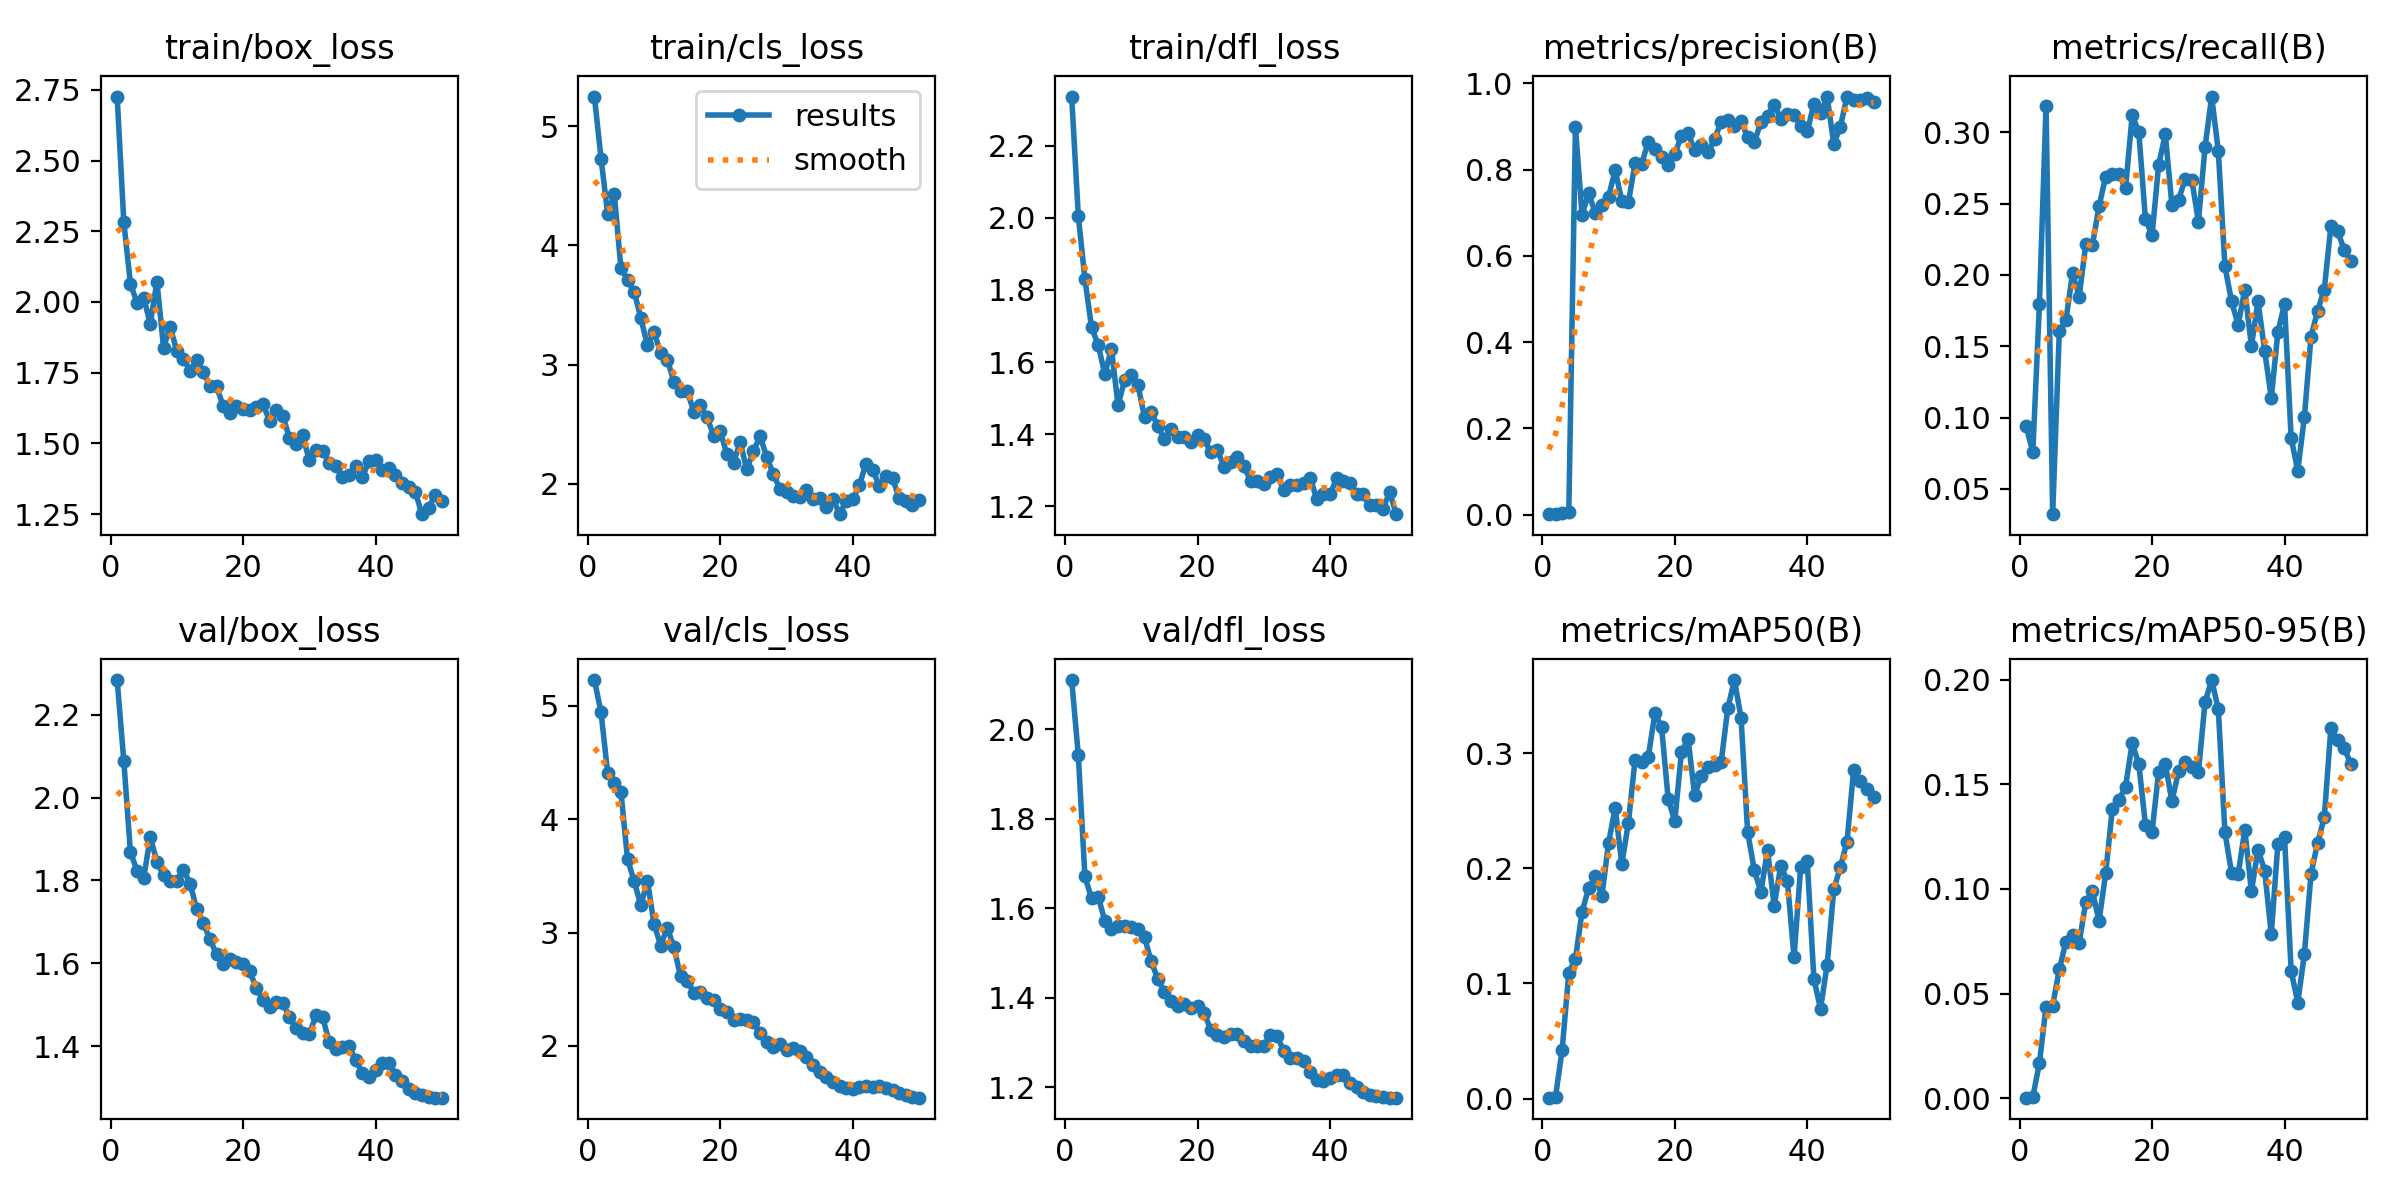

Data behind this chart, as committed beside it:
epoch, time, train/box_loss, train/cls_loss, train/dfl_loss, metrics/precision(B), metrics/recall(B), metrics/mAP50(B), metrics/mAP50-95(B), val/box_loss, val/cls_loss, val/dfl_loss, lr/pg0, lr/pg1, lr/pg2
1, 26.3, 2.726, 5.248, 2.336, 0.00107, 0.09389, 0.00085, 0.0003, 2.284, 5.226, 2.11, 0.0002667, 0.0002667, 0.0002667
2, 46.65, 2.283, 4.728, 2.005, 0.00108, 0.07582, 0.00182, 0.00061, 2.088, 4.94, 1.943, 0.0005392, 0.0005392, 0.0005392
3, 69.15, 2.064, 4.264, 1.83, 0.00283, 0.1798, 0.04256, 0.01682, 1.869, 4.407, 1.671, 0.0008005, 0.0008005, 0.0008005
4, 94.55, 1.997, 4.429, 1.697, 0.00536, 0.3183, 0.1094, 0.04383, 1.823, 4.314, 1.622, 0.001051, 0.001051, 0.001051
5, 123.5, 2.015, 3.811, 1.647, 0.8983, 0.03233, 0.1214, 0.0443, 1.805, 4.241, 1.626, 0.001289, 0.001289, 0.001289
6, 152.2, 1.923, 3.71, 1.567, 0.6951, 0.1605, 0.1621, 0.06159, 1.905, 3.646, 1.572, 0.001502, 0.001502, 0.001502
7, 188.5, 2.072, 3.613, 1.637, 0.7449, 0.1683, 0.1828, 0.07482, 1.844, 3.454, 1.553, 0.001469, 0.001469, 0.001469
8, 225.7, 1.839, 3.391, 1.48, 0.6997, 0.2013, 0.1931, 0.07788, 1.812, 3.239, 1.561, 0.001436, 0.001436, 0.001436
9, 262.3, 1.912, 3.164, 1.55, 0.7175, 0.1848, 0.176, 0.07421, 1.798, 3.455, 1.561, 0.001403, 0.001403, 0.001403
10, 305.9, 1.828, 3.272, 1.565, 0.737, 0.2217, 0.2218, 0.09378, 1.8, 3.075, 1.559, 0.00137, 0.00137, 0.00137
11, 347.7, 1.8, 3.099, 1.537, 0.799, 0.2211, 0.2525, 0.09888, 1.825, 2.885, 1.554, 0.001337, 0.001337, 0.001337
12, 390.2, 1.756, 3.041, 1.447, 0.7276, 0.2481, 0.2035, 0.08477, 1.792, 3.044, 1.535, 0.001304, 0.001304, 0.001304
13, 432.2, 1.796, 2.859, 1.461, 0.7242, 0.269, 0.2396, 0.1074, 1.731, 2.869, 1.481, 0.001271, 0.001271, 0.001271
14, 479.7, 1.751, 2.777, 1.423, 0.8141, 0.2706, 0.294, 0.1381, 1.698, 2.615, 1.443, 0.001238, 0.001238, 0.001238
15, 527.3, 1.703, 2.781, 1.385, 0.8139, 0.2706, 0.2921, 0.1424, 1.658, 2.575, 1.414, 0.001205, 0.001205, 0.001205
16, 574.6, 1.702, 2.605, 1.413, 0.8638, 0.2607, 0.2967, 0.1489, 1.622, 2.469, 1.393, 0.001172, 0.001172, 0.001172
17, 624.6, 1.633, 2.662, 1.391, 0.8475, 0.3119, 0.3346, 0.1696, 1.599, 2.472, 1.382, 0.001139, 0.001139, 0.001139
18, 678.3, 1.609, 2.561, 1.393, 0.8292, 0.3003, 0.3229, 0.1598, 1.61, 2.424, 1.386, 0.001106, 0.001106, 0.001106
19, 729.6, 1.634, 2.403, 1.377, 0.8115, 0.2393, 0.2602, 0.1308, 1.603, 2.407, 1.378, 0.001073, 0.001073, 0.001073
20, 787.6, 1.621, 2.443, 1.398, 0.8358, 0.2277, 0.2409, 0.1273, 1.598, 2.33, 1.381, 0.00104, 0.00104, 0.00104
21, 837, 1.618, 2.249, 1.386, 0.8785, 0.2772, 0.3006, 0.156, 1.581, 2.298, 1.366, 0.001007, 0.001007, 0.001007
22, 894.7, 1.629, 2.179, 1.35, 0.8847, 0.2987, 0.3122, 0.1597, 1.541, 2.231, 1.328, 0.0009739, 0.0009739, 0.0009739
23, 952.5, 1.641, 2.351, 1.356, 0.8446, 0.2492, 0.2635, 0.1419, 1.51, 2.24, 1.317, 0.0009409, 0.0009409, 0.0009409
24, 1006, 1.58, 2.122, 1.309, 0.856, 0.2525, 0.2802, 0.1561, 1.493, 2.225, 1.313, 0.0009078, 0.0009078, 0.0009078
25, 1062, 1.62, 2.274, 1.324, 0.8404, 0.2673, 0.288, 0.1604, 1.506, 2.213, 1.32, 0.0008748, 0.0008748, 0.0008748
26, 1131, 1.598, 2.401, 1.336, 0.8697, 0.2668, 0.2899, 0.1584, 1.505, 2.117, 1.32, 0.0008418, 0.0008418, 0.0008418
27, 1191, 1.52, 2.229, 1.31, 0.9113, 0.2374, 0.2919, 0.1557, 1.47, 2.031, 1.304, 0.0008088, 0.0008088, 0.0008088
28, 1258, 1.499, 2.083, 1.271, 0.9149, 0.2896, 0.3388, 0.1893, 1.443, 1.991, 1.292, 0.0007758, 0.0007758, 0.0007758
29, 1317, 1.529, 1.957, 1.269, 0.9021, 0.3251, 0.3633, 0.1998, 1.432, 2.017, 1.293, 0.0007428, 0.0007428, 0.0007428
30, 1383, 1.441, 1.936, 1.261, 0.9133, 0.2871, 0.3308, 0.186, 1.428, 1.966, 1.293, 0.0007098, 0.0007098, 0.0007098
31, 1656, 1.476, 1.903, 1.283, 0.8743, 0.2063, 0.2312, 0.1272, 1.474, 1.979, 1.318, 0.0006768, 0.0006768, 0.0006768
32, 1731, 1.475, 1.887, 1.289, 0.8638, 0.1815, 0.1985, 0.1077, 1.471, 1.959, 1.316, 0.0006438, 0.0006438, 0.0006438
33, 1891, 1.431, 1.947, 1.246, 0.9093, 0.165, 0.1794, 0.107, 1.41, 1.903, 1.281, 0.0006108, 0.0006108, 0.0006108
34, 1976, 1.421, 1.87, 1.26, 0.9236, 0.1898, 0.2158, 0.1283, 1.393, 1.832, 1.266, 0.0005778, 0.0005778, 0.0005778
35, 2070, 1.382, 1.88, 1.259, 0.9507, 0.1502, 0.1674, 0.09891, 1.398, 1.769, 1.265, 0.0005448, 0.0005448, 0.0005448
36, 2154, 1.39, 1.809, 1.263, 0.9179, 0.1815, 0.2021, 0.1187, 1.401, 1.723, 1.259, 0.0005118, 0.0005118, 0.0005118
37, 2247, 1.42, 1.878, 1.279, 0.9286, 0.1469, 0.1887, 0.1087, 1.366, 1.679, 1.234, 0.0004788, 0.0004788, 0.0004788
38, 2407, 1.381, 1.747, 1.22, 0.9275, 0.1139, 0.1228, 0.07843, 1.335, 1.648, 1.217, 0.0004458, 0.0004458, 0.0004458
39, 2568, 1.437, 1.858, 1.235, 0.9003, 0.1601, 0.2008, 0.1217, 1.326, 1.626, 1.214, 0.0004127, 0.0004127, 0.0004127
40, 2674, 1.443, 1.87, 1.233, 0.8883, 0.1799, 0.2059, 0.1247, 1.341, 1.62, 1.221, 0.0003797, 0.0003797, 0.0003797
41, 2878, 1.408, 1.992, 1.277, 0.9521, 0.08581, 0.1039, 0.06086, 1.359, 1.641, 1.229, 0.0003467, 0.0003467, 0.0003467
42, 3037, 1.412, 2.17, 1.27, 0.9302, 0.06271, 0.07802, 0.04571, 1.359, 1.647, 1.228, 0.0003137, 0.0003137, 0.0003137
43, 3210, 1.39, 2.121, 1.264, 0.9691, 0.1007, 0.1162, 0.06895, 1.33, 1.642, 1.21, 0.0002807, 0.0002807, 0.0002807
44, 3304, 1.359, 1.983, 1.233, 0.859, 0.1568, 0.1815, 0.1071, 1.315, 1.647, 1.2, 0.0002477, 0.0002477, 0.0002477
45, 3401, 1.344, 2.064, 1.234, 0.8998, 0.1749, 0.2011, 0.1221, 1.296, 1.633, 1.189, 0.0002147, 0.0002147, 0.0002147
46, 3489, 1.33, 2.048, 1.203, 0.9693, 0.1898, 0.223, 0.1341, 1.287, 1.611, 1.184, 0.0001817, 0.0001817, 0.0001817
47, 3570, 1.25, 1.881, 1.204, 0.9613, 0.2343, 0.2855, 0.1769, 1.283, 1.59, 1.181, 0.0001487, 0.0001487, 0.0001487
48, 3677, 1.273, 1.857, 1.194, 0.9609, 0.231, 0.2753, 0.171, 1.278, 1.564, 1.179, 0.0001157, 0.0001157, 0.0001157
49, 3763, 1.316, 1.82, 1.239, 0.9648, 0.2177, 0.2685, 0.1675, 1.276, 1.551, 1.177, 8.26832e-05, 8.26832e-05, 8.26832e-05
50, 3861, 1.295, 1.868, 1.178, 0.9561, 0.2096, 0.2622, 0.1596, 1.275, 1.544, 1.177, 4.96766e-05, 4.96766e-05, 4.96766e-05
